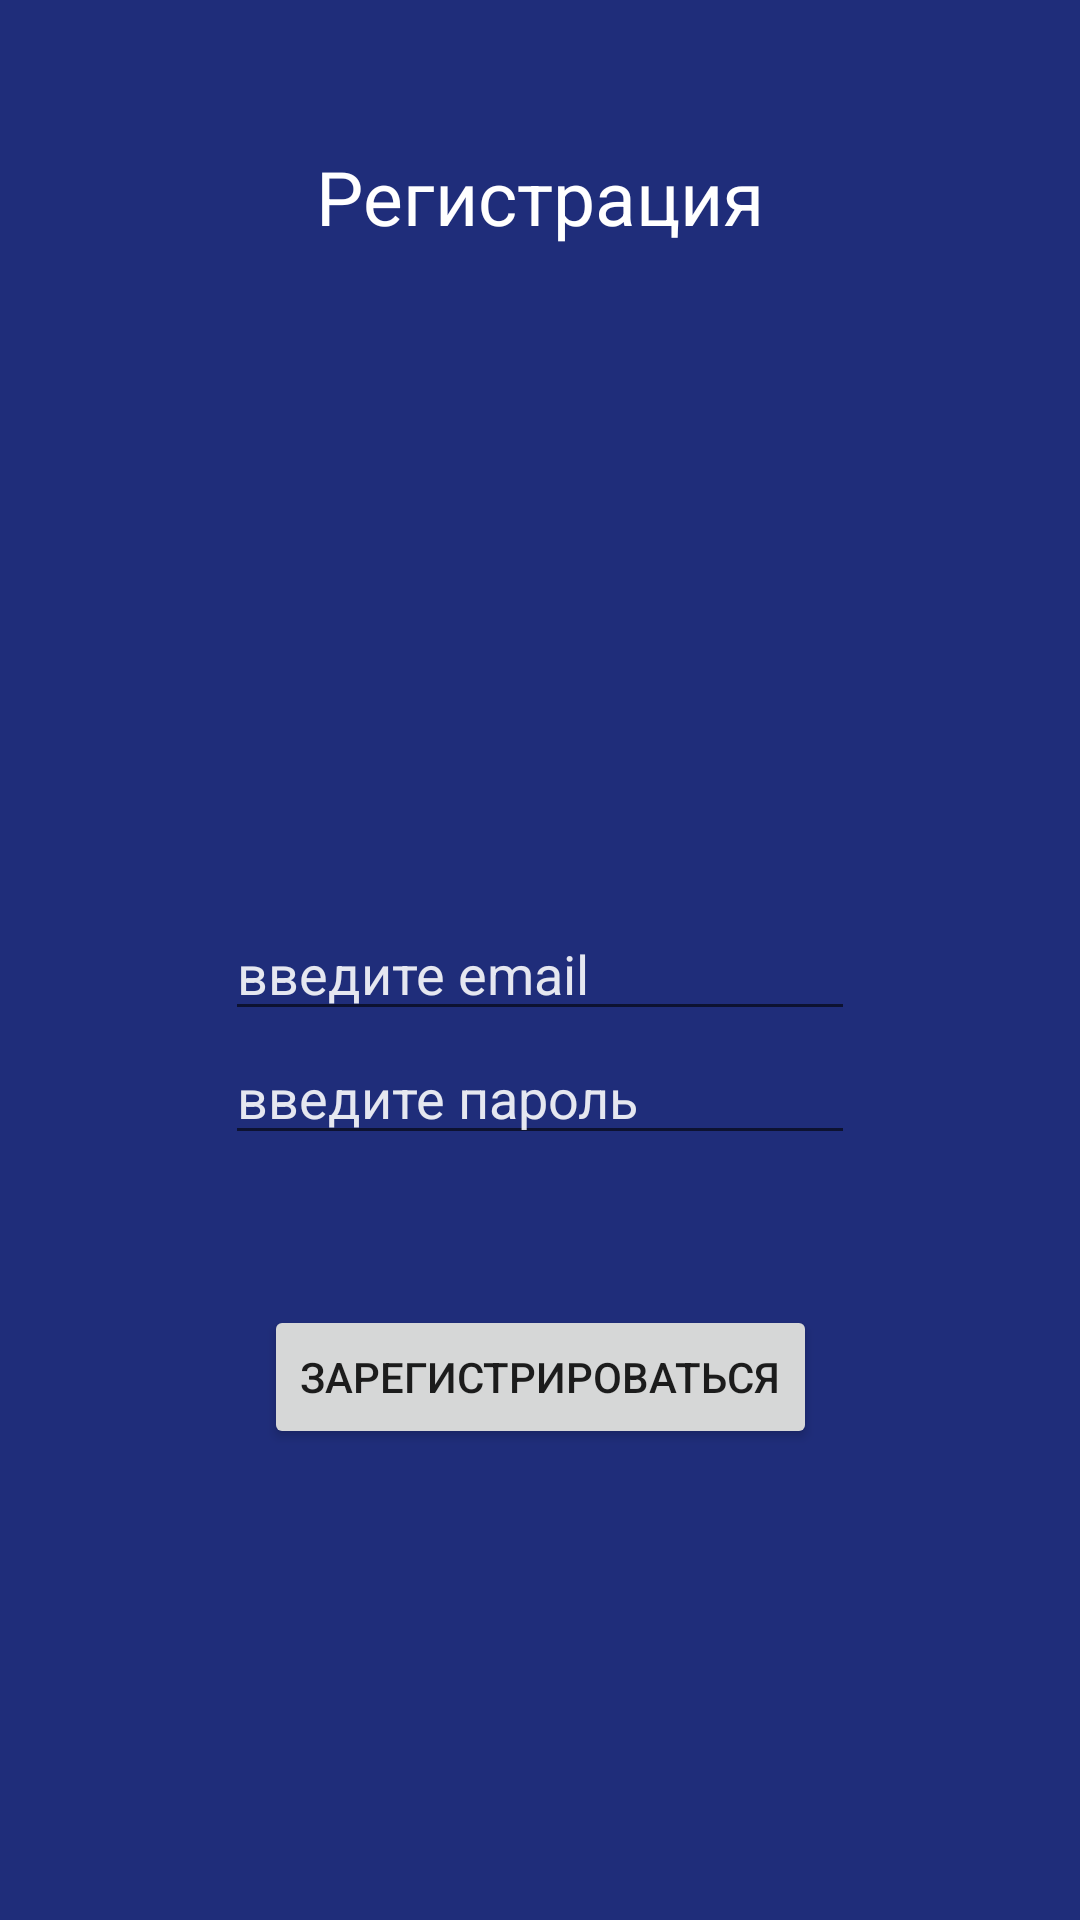

This screen was rendered from an Android layout file. Write that file and the resources it references.
<!-- AndroidManifest.xml: application theme Theme.QuizForStudent -->
<!-- res/layout/activity_register.xml -->
<?xml version="1.0" encoding="utf-8"?>
<androidx.constraintlayout.widget.ConstraintLayout xmlns:android="http://schemas.android.com/apk/res/android"
    xmlns:app="http://schemas.android.com/apk/res-auto"
    xmlns:tools="http://schemas.android.com/tools"
    android:layout_width="match_parent"
    android:layout_height="match_parent"
    tools:context=".RegisterActivity"
    android:background="@color/colorForBackgroundMainActivity">

    <TextView
        android:id="@+id/textView"
        android:layout_width="wrap_content"
        android:layout_height="wrap_content"
        android:text="Регистрация"
        android:textColor="@color/white"
        android:textSize="25sp"
        app:layout_constraintBottom_toBottomOf="parent"
        app:layout_constraintEnd_toEndOf="parent"
        app:layout_constraintStart_toStartOf="parent"
        app:layout_constraintTop_toTopOf="parent"
        app:layout_constraintVertical_bias="0.07999998" />

    <EditText
        android:id="@+id/editTextEmail"
        android:layout_width="wrap_content"
        android:layout_height="wrap_content"
        android:layout_marginTop="220dp"
        android:ems="10"
        android:hint="введите email"
        android:inputType="textPersonName|text"
        android:textColor="#FFFFFF"
        android:textColorHint="#E2FFFFFF"
        app:layout_constraintEnd_toEndOf="@+id/textView"
        app:layout_constraintStart_toStartOf="@+id/textView"
        app:layout_constraintTop_toBottomOf="@+id/textView" />

    <EditText
        android:id="@+id/editTextPassword"
        android:layout_width="wrap_content"
        android:layout_height="wrap_content"
        android:ems="10"
        android:hint="введите пароль"
        android:inputType="textPersonName|textPassword"
        android:numeric="integer"
        android:textColor="#FFFFFF"
        android:textColorHint="#E2FFFFFF"
        app:layout_constraintEnd_toEndOf="@+id/editTextEmail"
        app:layout_constraintStart_toStartOf="@+id/editTextEmail"
        app:layout_constraintTop_toBottomOf="@+id/editTextEmail" />

    <Button
        android:id="@+id/registerBt"
        android:layout_width="wrap_content"
        android:layout_height="wrap_content"
        android:layout_marginTop="50dp"
        android:onClick="onClick_Register"
        android:text="Зарегистрироваться"
        app:layout_constraintEnd_toEndOf="@+id/editTextPassword"
        app:layout_constraintStart_toStartOf="@+id/editTextPassword"
        app:layout_constraintTop_toBottomOf="@+id/editTextPassword" />
</androidx.constraintlayout.widget.ConstraintLayout>
<!-- resources referenced by this layout -->
<resources>
  <color name="colorForBackgroundMainActivity">#1F2D7A</color>
  <color name="white">#FFFFFFFF</color>
  <style name="Theme.QuizForStudent" parent="Theme.MaterialComponents.DayNight.NoActionBar">
          
          <item name="colorPrimary">@color/purple_500</item>
          <item name="colorPrimaryVariant">@color/purple_700</item>
          <item name="colorOnPrimary">@color/white</item>
          
          <item name="colorSecondary">@color/teal_200</item>
          <item name="colorSecondaryVariant">@color/teal_700</item>
          <item name="colorOnSecondary">@color/black</item>
          
          <item name="android:statusBarColor">?attr/colorPrimaryVariant</item>
          
      </style>
  <color name="purple_500">#FF6200EE</color>
  <color name="purple_700">#FF3700B3</color>
  <color name="teal_200">#FF03DAC5</color>
  <color name="teal_700">#FF018786</color>
  <color name="black">#FF000000</color>
</resources>
